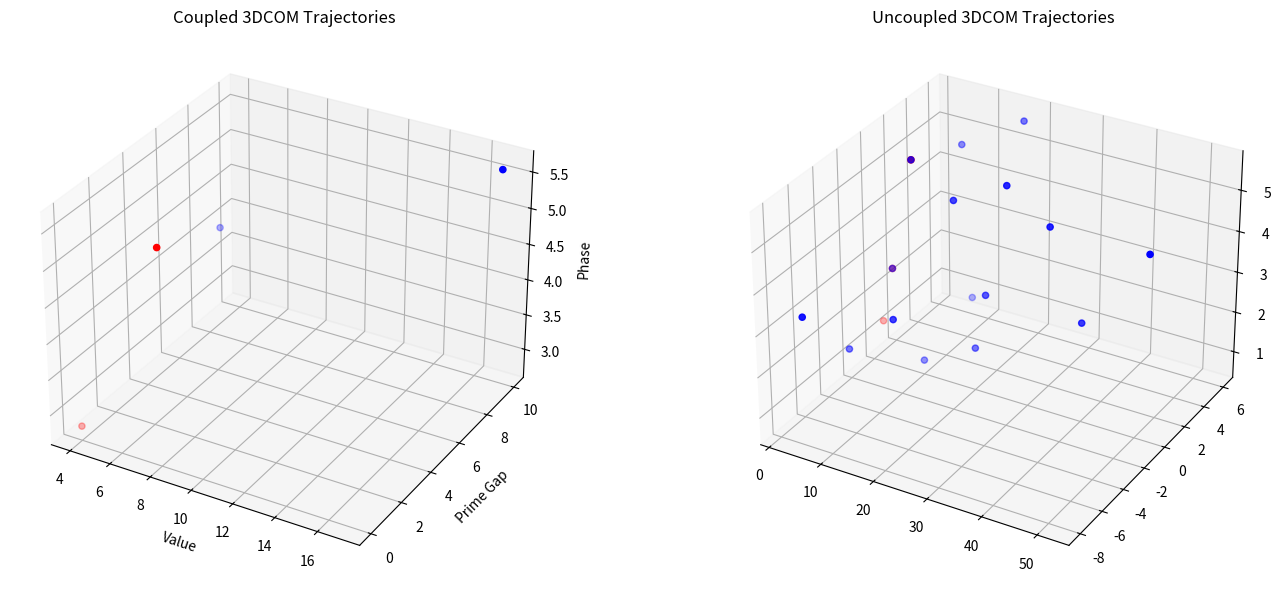

The matplotlib source for this figure:
import numpy as np
from sympy import isprime
from scipy.stats import ttest_ind
import matplotlib.pyplot as plt
from mpl_toolkits.mplot3d import Axes3D


def generate_3dcom_sequence(n, steps=100):
    """Generate sequence with 3DCOM coordinates (value, prime-gap, octave-phase)"""
    seq = []
    prev_p = 2  # Track previous prime
    for _ in range(steps):
        if n == 1:
            break

        # Track prime gaps
        prime_gap = 0
        if isprime(n):
            prime_gap = n - prev_p
            prev_p = n

        # 3DCOM coordinates
        x = n                            # Raw value
        y = prime_gap                    # Prime gap
        z = (n % 9) * (2*np.pi/9)        # Octave phase

        seq.append((x, y, z))

        # Collatz step
        n = n//2 if n % 2 == 0 else 3*n + 1
    return seq


def coupled_3dcom(n1, n2, steps=100, coupling=0.3):
    """Create coupled 3DCOM sequences with phase synchronization"""
    s1, s2 = [], []
    prev_p1, prev_p2 = 2, 2

    for _ in range(steps):
        if n1 == 1 or n2 == 1:
            break

        # Prime tracking
        pg1, pg2 = 0, 0
        if isprime(n1):
            pg1 = n1 - prev_p1
            prev_p1 = n1
        if isprime(n2):
            pg2 = n2 - prev_p2
            prev_p2 = n2

        # Phase coupling
        phase_diff = ((n1 % 9) - (n2 % 9)) * (2*np.pi/9)
        mod1 = 1 + coupling*np.sin(phase_diff)
        mod2 = 1 + coupling*np.cos(phase_diff)

        # Store 3D coordinates
        s1.append((n1, pg1, (n1 % 9)*2*np.pi/9))
        s2.append((n2, pg2, (n2 % 9)*2*np.pi/9))

        # Coupled evolution
        n1 = int((n1//2 if n1 % 2 == 0 else 3*n1+1) * mod1)
        n2 = int((n2//2 if n2 % 2 == 0 else 3*n2+1) * mod2)

    return s1, s2


def compute_overlap(s1, s2):
    """Quantify prime and phase overlap in 3DCOM space"""
    primes1 = {x[0] for x in s1 if isprime(x[0])}
    primes2 = {x[0] for x in s2 if isprime(x[0])}
    prime_overlap = len(primes1 & primes2) / \
        max(1, min(len(primes1), len(primes2)))

    # Phase synchronization
    min_len = min(len(s1), len(s2))
    phase_sync = np.mean([np.cos(s1[i][2]-s2[i][2]) for i in range(min_len)])

    return (prime_overlap + phase_sync)/2  # Combined metric [0,1]


# Generate systems
np.random.seed(42)
coupled_pairs = [coupled_3dcom(7, 8) for _ in range(50)]
uncoupled_pairs = [(generate_3dcom_sequence(
    7), generate_3dcom_sequence(8)) for _ in range(50)]

# Calculate overlaps
coupled_overlaps = [compute_overlap(s1, s2) for s1, s2 in coupled_pairs]
uncoupled_overlaps = [compute_overlap(s1, s2) for s1, s2 in uncoupled_pairs]

# Statistical test
t_stat, p_value = ttest_ind(coupled_overlaps, uncoupled_overlaps)
effect_size = (np.mean(coupled_overlaps) -
               np.mean(uncoupled_overlaps))/np.std(uncoupled_overlaps)

print(
    f"Coupled Overlap: {np.mean(coupled_overlaps):.3f} ± {np.std(coupled_overlaps):.3f}")
print(
    f"Uncoupled Overlap: {np.mean(uncoupled_overlaps):.3f} ± {np.std(uncoupled_overlaps):.3f}")
print(f"p-value: {p_value:.5f}, Cohen's d: {effect_size:.2f}")

# 3D Visualization
fig = plt.figure(figsize=(15, 6))
ax1 = fig.add_subplot(121, projection='3d')
ax2 = fig.add_subplot(122, projection='3d')

# Plot coupled pair
s1, s2 = coupled_pairs[0]
ax1.scatter([x[0] for x in s1], [x[1] for x in s1], [x[2]
            for x in s1], c='blue', label='n=7')
ax1.scatter([x[0] for x in s2], [x[1] for x in s2], [x[2]
            for x in s2], c='red', label='n=8')
ax1.set_title("Coupled 3DCOM Trajectories")
ax1.set_xlabel("Value")
ax1.set_ylabel("Prime Gap")
ax1.set_zlabel("Phase")

# Plot uncoupled pair
s1, s2 = uncoupled_pairs[0]
ax2.scatter([x[0] for x in s1], [x[1] for x in s1], [x[2]
            for x in s1], c='blue', label='n=7')
ax2.scatter([x[0] for x in s2], [x[1] for x in s2], [x[2]
            for x in s2], c='red', label='n=8')
ax2.set_title("Uncoupled 3DCOM Trajectories")

plt.tight_layout()
plt.savefig('3dcom_visualization.png', dpi=300)
plt.show()
